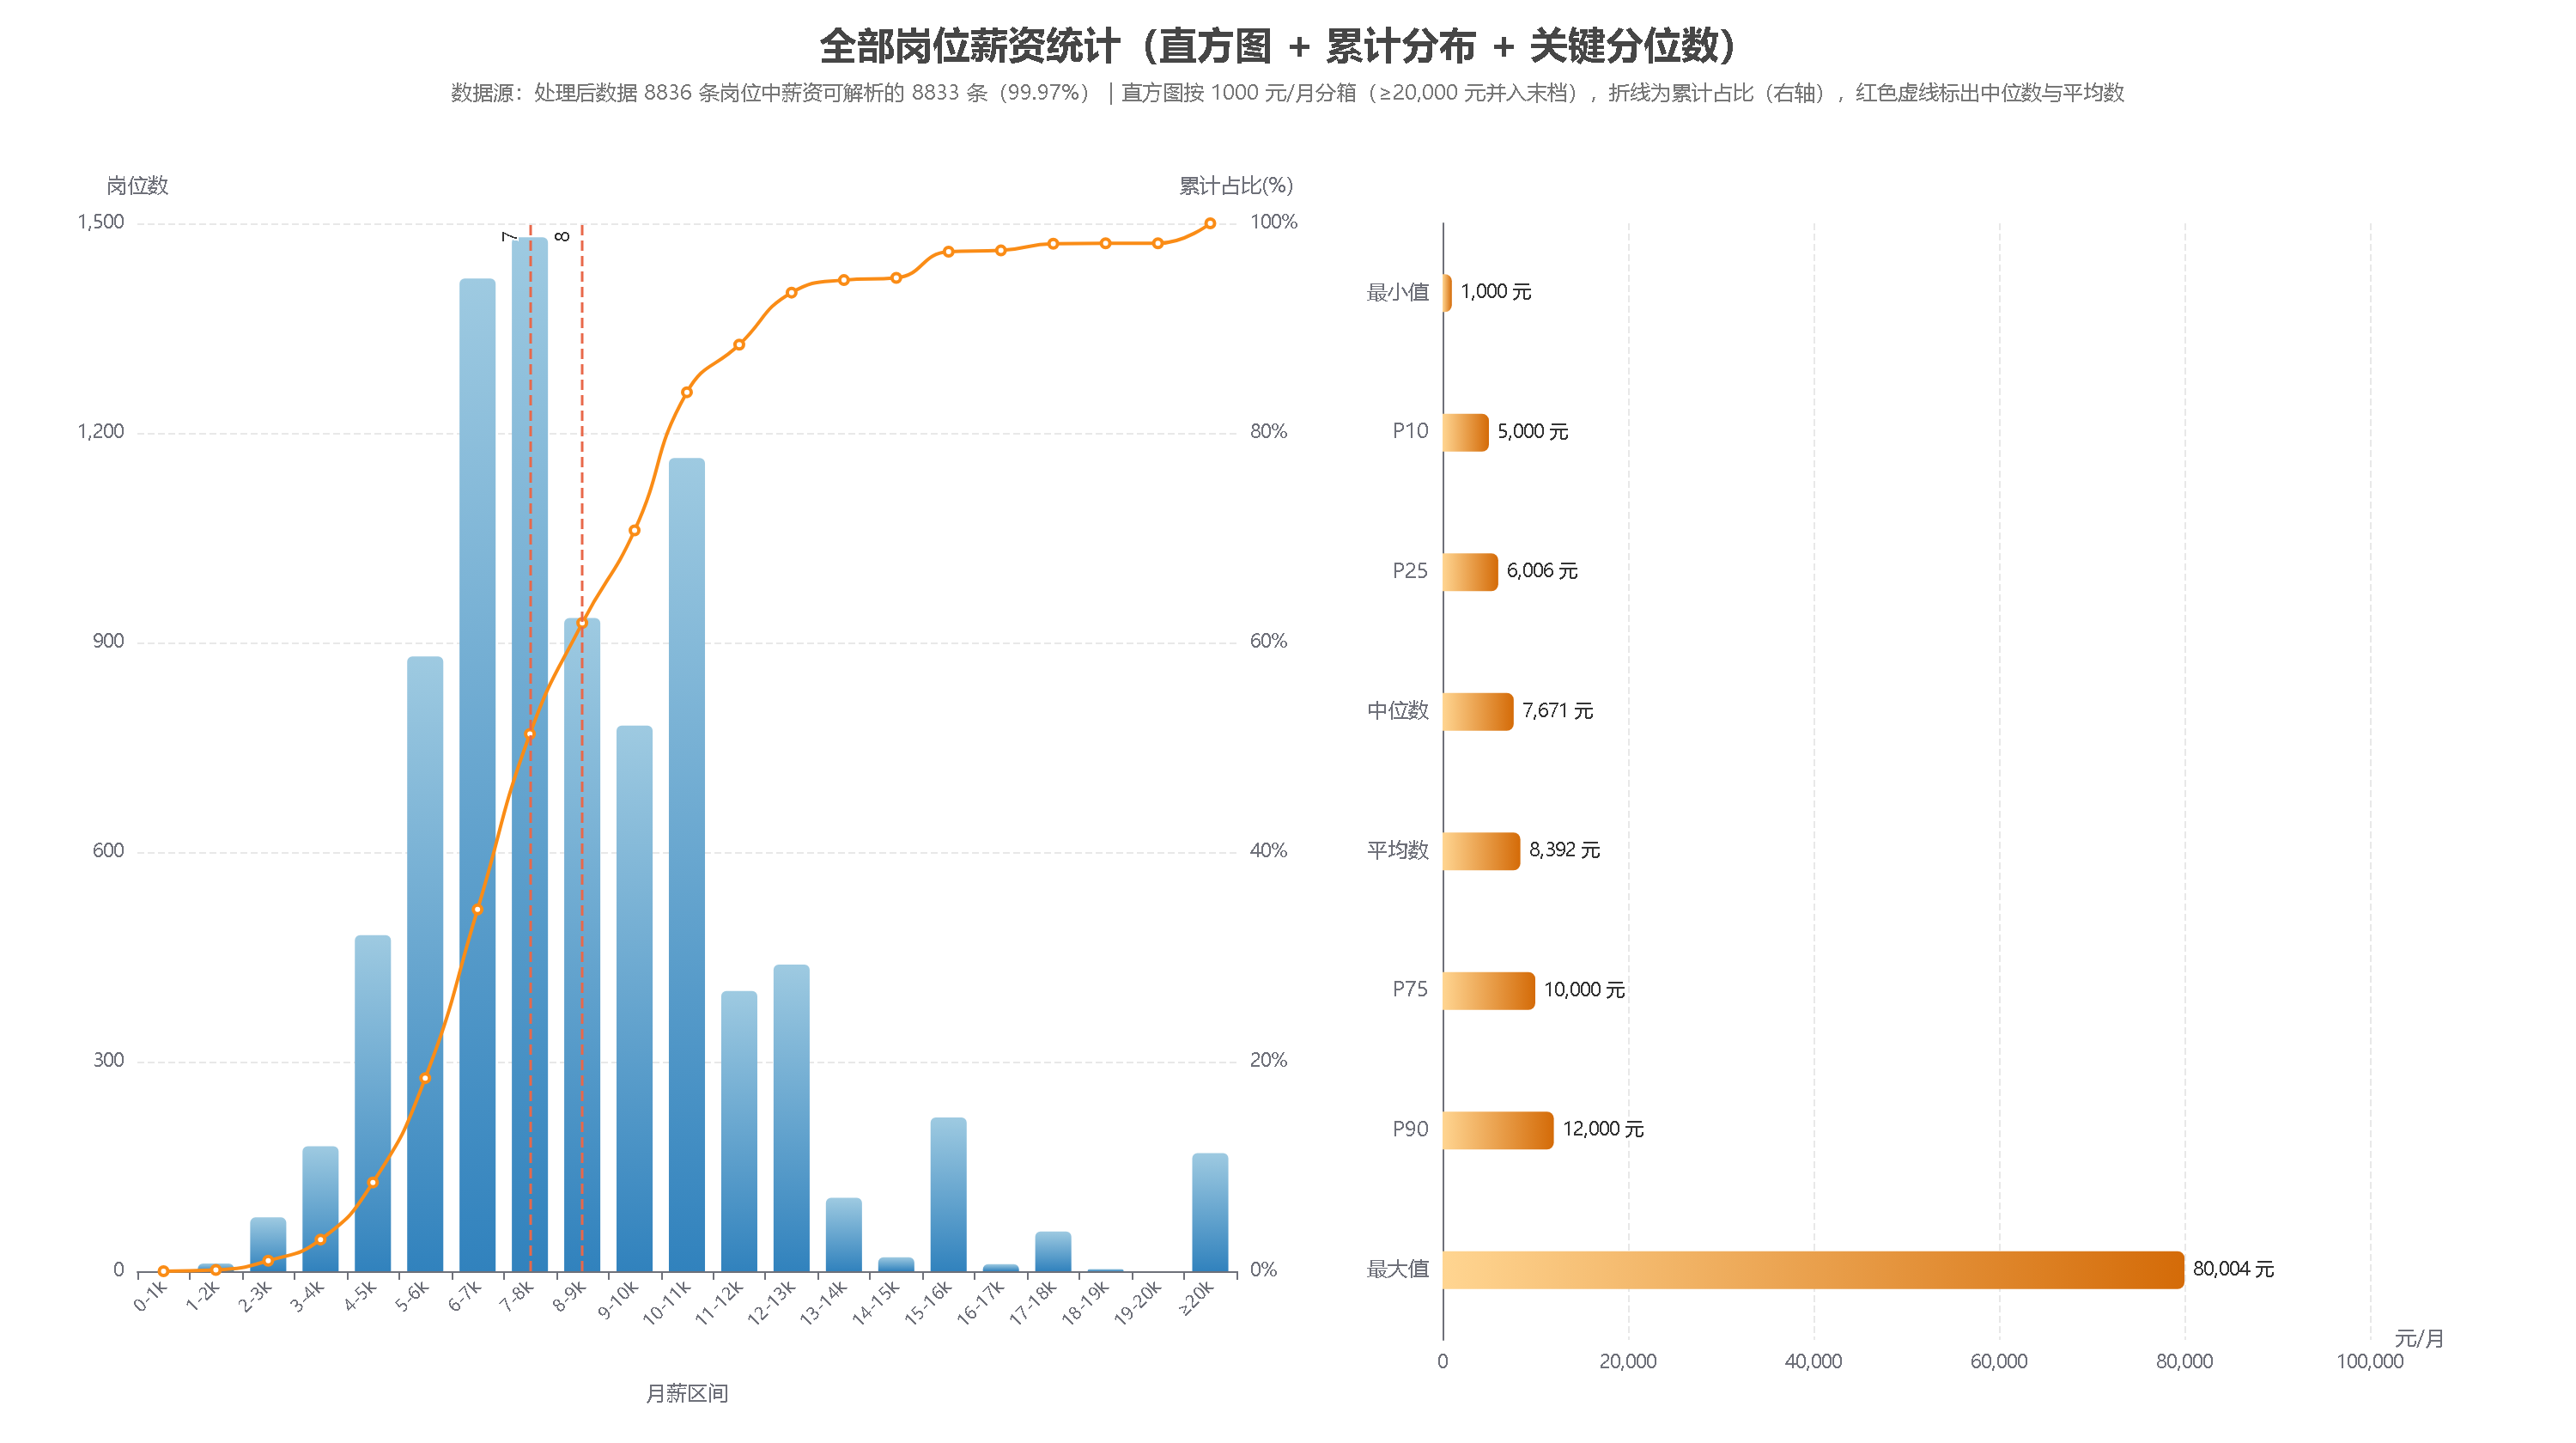

Source data for this figure (header and first rows):
类型, 项目, 数值
统计量, 最小值, 1000
统计量, P10, 5000
统计量, P25, 6006
统计量, 中位数, 7671
统计量, 平均数, 8392
统计量, P75, 10000
统计量, P90, 12000
统计量, 最大值, 80004
分箱岗位数(元/月), 0-1k, 0
分箱岗位数(元/月), 1-2k, 11
分箱岗位数(元/月), 2-3k, 77
分箱岗位数(元/月), 3-4k, 179
分箱岗位数(元/月), 4-5k, 481
分箱岗位数(元/月), 5-6k, 880
分箱岗位数(元/月), 6-7k, 1421
分箱岗位数(元/月), 7-8k, 1480
分箱岗位数(元/月), 8-9k, 935
分箱岗位数(元/月), 9-10k, 781
分箱岗位数(元/月), 10-11k, 1164
分箱岗位数(元/月), 11-12k, 401
分箱岗位数(元/月), 12-13k, 439
分箱岗位数(元/月), 13-14k, 105
分箱岗位数(元/月), 14-15k, 20
分箱岗位数(元/月), 15-16k, 220
分箱岗位数(元/月), 16-17k, 10
分箱岗位数(元/月), 17-18k, 57
分箱岗位数(元/月), 18-19k, 3
分箱岗位数(元/月), 19-20k, 0
分箱岗位数(元/月), ≥20k, 169
分箱累计占比(%), 0-1k, 0.0
分箱累计占比(%), 1-2k, 0.12
分箱累计占比(%), 2-3k, 1.0
分箱累计占比(%), 3-4k, 3.02
分箱累计占比(%), 4-5k, 8.47
分箱累计占比(%), 5-6k, 18.43
分箱累计占比(%), 6-7k, 34.52
分箱累计占比(%), 7-8k, 51.27
分箱累计占比(%), 8-9k, 61.86
分箱累计占比(%), 9-10k, 70.7
分箱累计占比(%), 10-11k, 83.88
分箱累计占比(%), 11-12k, 88.42
分箱累计占比(%), 12-13k, 93.39
分箱累计占比(%), 13-14k, 94.58
分箱累计占比(%), 14-15k, 94.8
分箱累计占比(%), 15-16k, 97.29
分箱累计占比(%), 16-17k, 97.41
分箱累计占比(%), 17-18k, 98.05
分箱累计占比(%), 18-19k, 98.09
分箱累计占比(%), 19-20k, 98.09
分箱累计占比(%), ≥20k, 100.0
